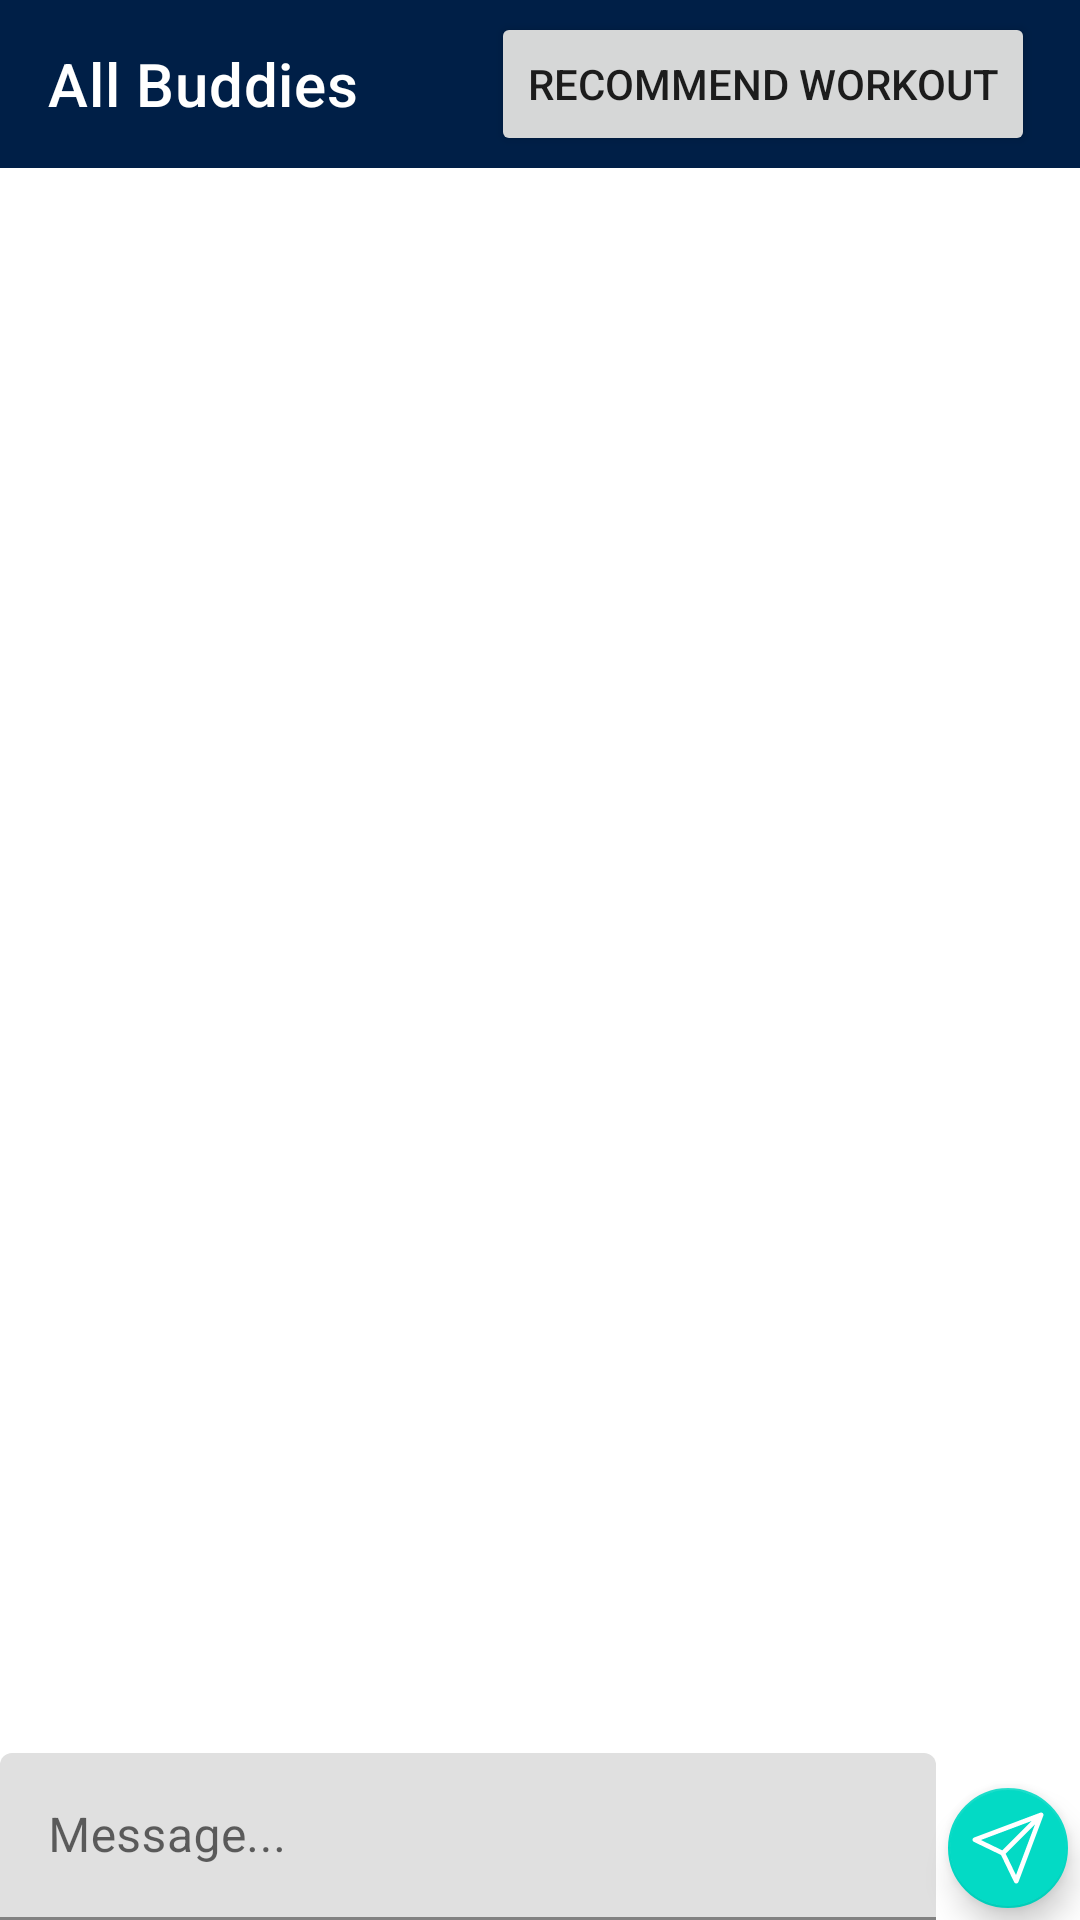

Write the Android layout XML for this screen, with the resource values it uses.
<!-- AndroidManifest.xml: application theme Theme.GymBuddy -->
<!-- res/layout/activity_chat.xml -->
<?xml version="1.0" encoding="utf-8"?>
<RelativeLayout xmlns:android="http://schemas.android.com/apk/res/android"
    android:layout_width="match_parent"
    android:layout_height="match_parent"
    xmlns:app="http://schemas.android.com/apk/res-auto">

    <com.google.android.material.floatingactionbutton.FloatingActionButton
        android:id="@+id/fab"
        android:layout_width="wrap_content"
        android:layout_height="wrap_content"
        android:layout_alignParentEnd="true"
        android:layout_alignParentBottom="true"
        android:clickable="true"
        android:src="@drawable/ic_send"
        app:tint="@color/white"
        app:fabSize="mini" />


    <com.google.android.material.textfield.TextInputLayout
        android:layout_width="match_parent"
        android:layout_height="wrap_content"
        android:layout_toLeftOf="@id/fab"
        android:layout_alignParentBottom="true"
        android:layout_alignParentStart="true">

        <EditText
            android:layout_width="match_parent"
            android:layout_height="wrap_content"
            android:hint="Message..."
            android:id="@+id/input"
            />
    </com.google.android.material.textfield.TextInputLayout>

    <com.google.android.material.appbar.AppBarLayout
        android:layout_width="match_parent"
        android:layout_height="wrap_content"
        android:id="@+id/topAppBarLayout"
        >

        <com.google.android.material.appbar.MaterialToolbar
            android:id="@+id/topAppBar"
            android:layout_width="match_parent"
            android:layout_height="?attr/actionBarSize"
            android:background="#001F47"
            app:title="All Buddies"
            app:titleCentered="false"
            app:titleTextColor="@color/white"
            style="@style/Widget.MaterialComponents.Toolbar.Primary">

            <Button
                android:layout_width="wrap_content"
                android:id="@+id/recommend"
                android:layout_height="wrap_content"
                android:layout_gravity="right"
                android:text="Recommend workout"
                android:layout_marginRight="15dp"/>

        </com.google.android.material.appbar.MaterialToolbar>

    </com.google.android.material.appbar.AppBarLayout>

    <ListView
        android:id="@+id/list_of_messages"
        android:layout_width="match_parent"
        android:layout_height="match_parent"
        android:layout_above="@id/fab"
        android:layout_below="@id/topAppBarLayout"
        android:layout_alignParentStart="true"
        android:layout_alignParentTop="true"
        android:layout_marginBottom="16dp"
        android:divider="@android:color/transparent"
        android:dividerHeight="16dp" />

</RelativeLayout>
<!-- resources referenced by this layout -->
<resources>
  <!-- drawable ic_send (drawable) -->
  <vector xmlns:android="http://schemas.android.com/apk/res/android"
      android:width="256dp"
      android:height="256dp"
      android:viewportWidth="256"
      android:viewportHeight="256">
    <path
        android:pathData="M254.033,10.576C254.036,10.422 254.036,10.274 254.033,10.12c-0.011,-0.375 -0.048,-0.745 -0.106,-1.115c-0.02,-0.115 -0.025,-0.227 -0.05,-0.342c-0.095,-0.462 -0.23,-0.916 -0.403,-1.356c-0.05,-0.129 -0.115,-0.249 -0.171,-0.375c-0.148,-0.333 -0.316,-0.655 -0.51,-0.969C252.714,5.835 252.636,5.706 252.549,5.577c-0.286,-0.412 -0.594,-0.807 -0.955,-1.168c-0.364,-0.364 -0.765,-0.675 -1.179,-0.963c-0.118,-0.081 -0.238,-0.157 -0.361,-0.23c-0.33,-0.204 -0.669,-0.381 -1.019,-0.535c-0.109,-0.048 -0.213,-0.104 -0.325,-0.148c-0.451,-0.176 -0.916,-0.316 -1.392,-0.412c-0.087,-0.017 -0.176,-0.022 -0.263,-0.039c-0.398,-0.067 -0.798,-0.106 -1.202,-0.115C245.718,1.964 245.586,1.964 245.454,1.967c-0.395,0.008 -0.79,0.048 -1.185,0.115c-0.098,0.017 -0.193,0.022 -0.291,0.042c-0.431,0.087 -0.857,0.204 -1.277,0.361L7.414,90.775c-3.148,1.182 -5.288,4.126 -5.442,7.487c-0.151,3.358 1.714,6.487 4.742,7.949l96.502,46.572l46.569,96.502C151.193,252.199 154.143,254.036 157.355,254.036c0.129,0 0.255,-0.003 0.384,-0.008c3.358,-0.154 6.305,-2.294 7.487,-5.442L253.518,13.302c0.157,-0.417 0.272,-0.84 0.359,-1.269c0.022,-0.115 0.031,-0.227 0.048,-0.342C253.986,11.321 254.022,10.949 254.033,10.576zM212.265,31.854L107.792,136.327L31.706,99.611L212.265,31.854zM156.389,224.294L119.673,148.211l104.475,-104.475L156.389,224.294z"
        android:strokeLineJoin="miter"
        android:strokeWidth="2.8008"
        android:fillColor="#000000"
        android:fillType="nonZero"
        android:strokeColor="#00000000"
        android:strokeLineCap="butt"/>
  </vector>
  <style name="Theme.GymBuddy" parent="Theme.MaterialComponents.DayNight.NoActionBar">
          
          <item name="colorPrimary">@color/purple_500</item>
          <item name="colorPrimaryVariant">@color/purple_700</item>
          <item name="colorOnPrimary">@color/white</item>
          
          <item name="colorSecondary">@color/teal_200</item>
          <item name="colorSecondaryVariant">@color/teal_700</item>
          <item name="colorOnSecondary">@color/black</item>
          
          <item name="android:statusBarColor" tools:targetApi="l">?attr/colorPrimaryVariant</item>
          
      </style>
  <!-- not gathered from this repository: default colours our renderer supplied (Android Studio template values) -->
  <color name="purple_500">#FF6200EE</color>
  <color name="purple_700">#FF3700B3</color>
  <color name="teal_200">#FF03DAC5</color>
  <color name="teal_700">#FF018786</color>
  <color name="black">#FF000000</color>
  <color name="white">#FFFFFFFF</color>
</resources>
